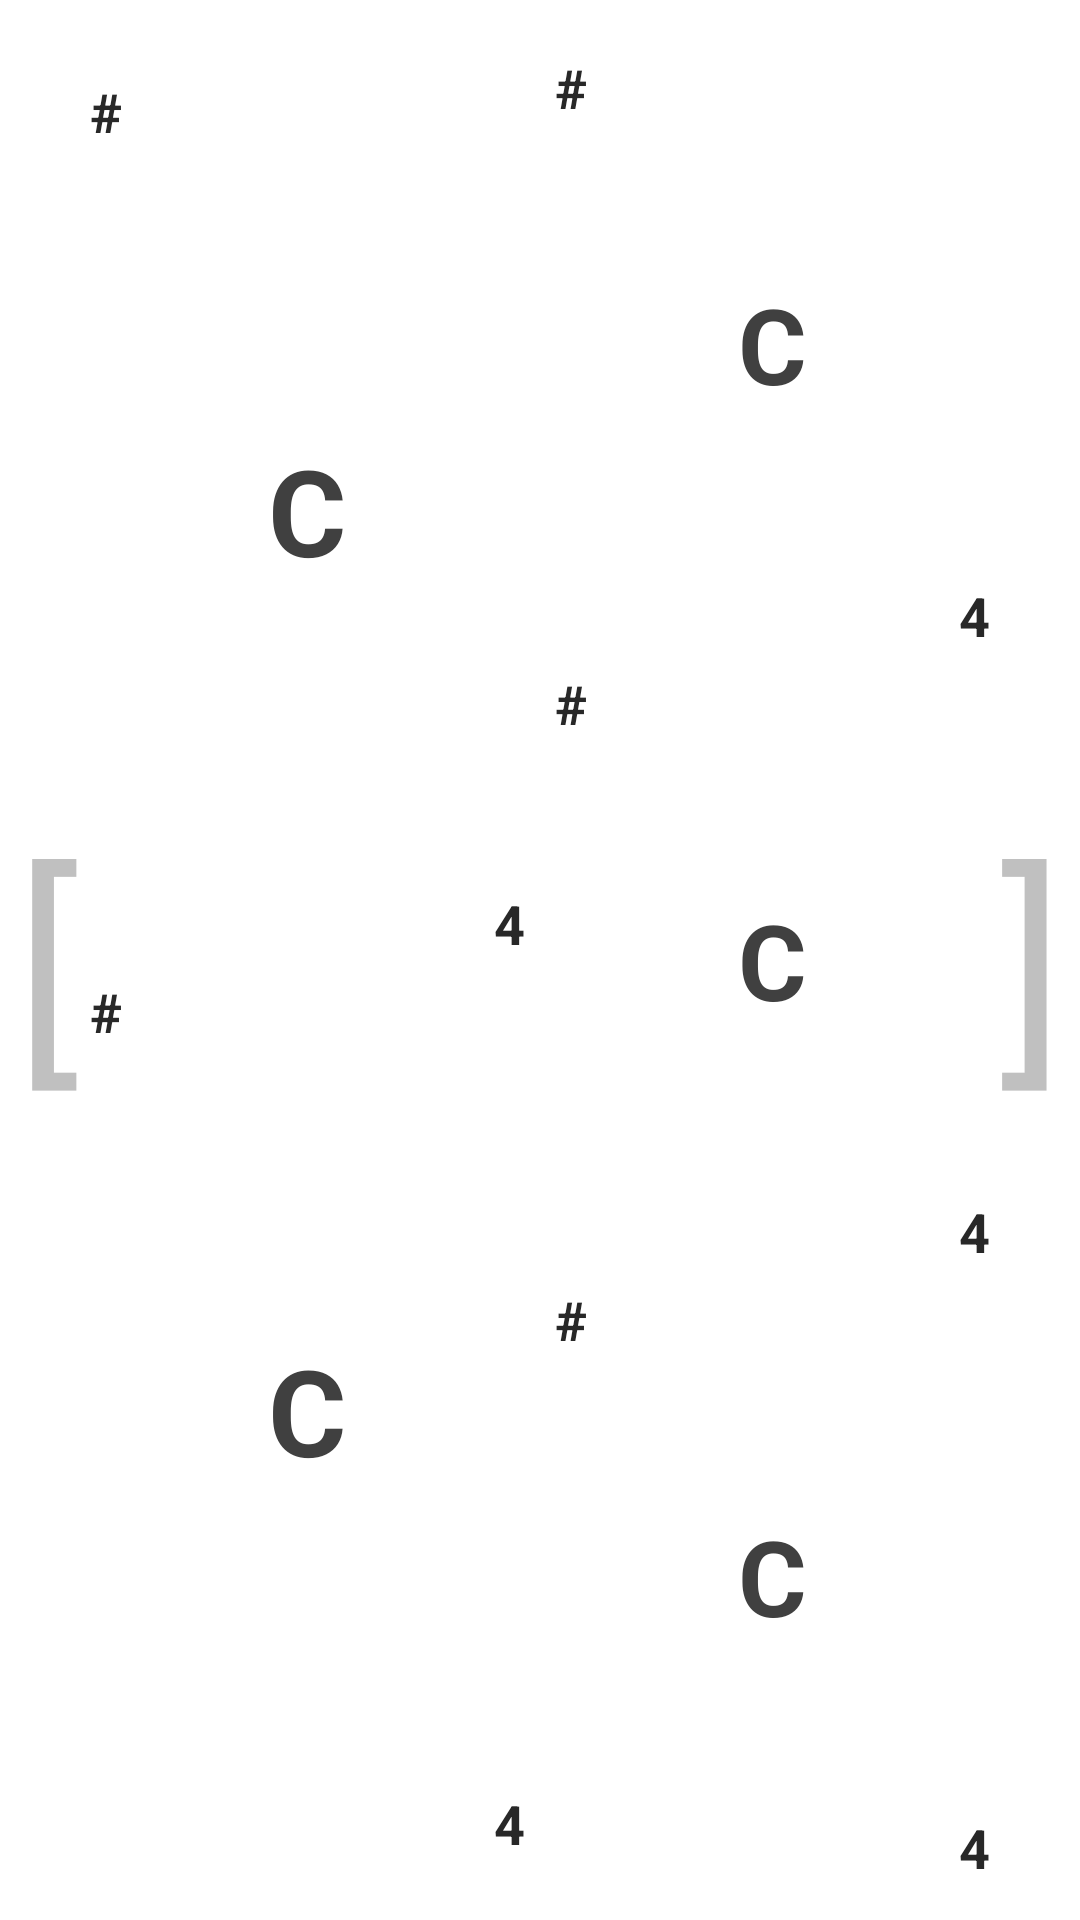

This screen was rendered from an Android layout file. Write that file and the resources it references.
<!-- AndroidManifest.xml: application theme Theme.Painist.NoActionBar -->
<!-- res/layout/hint_card_note_5.xml -->
<?xml version="1.0" encoding="utf-8"?>
<RelativeLayout
    xmlns:android="http://schemas.android.com/apk/res/android"
    android:layout_width="match_parent"
    android:layout_height="match_parent">
    <TextView
        android:layout_width="wrap_content"
        android:layout_height="wrap_content"
        android:layout_alignParentLeft="true"
        android:layout_centerVertical="true"
        android:text="["
        android:textSize="80sp"
        android:textColor="#C0C0C0"
        android:layout_marginLeft="5dp"/>
    <TextView
        android:layout_width="wrap_content"
        android:layout_height="wrap_content"
        android:layout_alignParentRight="true"
        android:layout_centerVertical="true"
        android:text="]"
        android:textSize="80sp"
        android:textColor="#C0C0C0"
        android:layout_marginRight="5dp"/>
    <LinearLayout
        android:layout_width="match_parent"
        android:layout_height="match_parent"
        android:orientation="horizontal">
        <LinearLayout
            android:layout_width="0dp"
            android:layout_height="match_parent"
            android:layout_weight="1"
            android:orientation="vertical">
            <RelativeLayout
                android:layout_width="match_parent"
                android:layout_height="0dp"
                android:layout_weight="1"
                android:layout_marginTop="20dp"
                android:layout_marginLeft="25dp">
                <TextView
                    android:id="@+id/note_1_flat_or_sharp"
                    android:layout_width="wrap_content"
                    android:layout_height="wrap_content"
                    android:text="#"
                    android:textSize="18sp"
                    android:textColor="#282828"
                    android:textStyle="bold"
                    android:layout_margin="5dp"
                    android:layout_alignParentLeft="true"
                    android:layout_alignParentTop="true"/>
                <TextView
                    android:id="@+id/note_1_value"
                    android:layout_width="wrap_content"
                    android:layout_height="wrap_content"
                    android:text="C"
                    android:textSize="40sp"
                    android:textColor="#404040"
                    android:textStyle="bold"
                    android:layout_centerInParent="true"/>
                <TextView
                    android:id="@+id/note_1_octave"
                    android:layout_width="wrap_content"
                    android:layout_height="wrap_content"
                    android:text="4"
                    android:textSize="18sp"
                    android:textColor="#282828"
                    android:textStyle="bold"
                    android:layout_marginRight="5dp"
                    android:layout_alignParentBottom="true"
                    android:layout_alignParentRight="true"/>
            </RelativeLayout>
            <RelativeLayout
                android:layout_width="match_parent"
                android:layout_height="0dp"
                android:layout_weight="1"
                android:layout_marginBottom="20dp"
                android:layout_marginLeft="25dp">
                <TextView
                    android:id="@+id/note_2_flat_or_sharp"
                    android:layout_width="wrap_content"
                    android:layout_height="wrap_content"
                    android:text="#"
                    android:textSize="18sp"
                    android:textColor="#282828"
                    android:textStyle="bold"
                    android:layout_margin="5dp"
                    android:layout_alignParentLeft="true"
                    android:layout_alignParentTop="true"/>
                <TextView
                    android:id="@+id/note_2_value"
                    android:layout_width="wrap_content"
                    android:layout_height="wrap_content"
                    android:text="C"
                    android:textSize="40sp"
                    android:textColor="#404040"
                    android:textStyle="bold"
                    android:layout_centerInParent="true"/>
                <TextView
                    android:id="@+id/note_2_octave"
                    android:layout_width="wrap_content"
                    android:layout_height="wrap_content"
                    android:text="4"
                    android:textSize="18sp"
                    android:textColor="#282828"
                    android:textStyle="bold"
                    android:layout_marginRight="5dp"
                    android:layout_alignParentBottom="true"
                    android:layout_alignParentRight="true"/>
            </RelativeLayout>
        </LinearLayout>
        <LinearLayout
            android:layout_width="0dp"
            android:layout_height="match_parent"
            android:layout_weight="1"
            android:orientation="vertical">

            <RelativeLayout
                android:layout_width="match_parent"
                android:layout_height="0dp"
                android:layout_weight="1"
                android:layout_marginTop="12dp"
                android:layout_marginRight="25dp">
                <TextView
                    android:id="@+id/note_3_flat_or_sharp"
                    android:layout_width="wrap_content"
                    android:layout_height="wrap_content"
                    android:text="#"
                    android:textSize="18sp"
                    android:textColor="#282828"
                    android:textStyle="bold"
                    android:layout_margin="5dp"
                    android:layout_alignParentLeft="true"
                    android:layout_alignParentTop="true"/>
                <TextView
                    android:id="@+id/note_3_value"
                    android:layout_width="wrap_content"
                    android:layout_height="wrap_content"
                    android:text="C"
                    android:textSize="35sp"
                    android:textColor="#404040"
                    android:textStyle="bold"
                    android:layout_centerInParent="true"/>
                <TextView
                    android:id="@+id/note_3_octave"
                    android:layout_width="wrap_content"
                    android:layout_height="wrap_content"
                    android:text="4"
                    android:textSize="18sp"
                    android:textColor="#282828"
                    android:textStyle="bold"
                    android:layout_marginRight="5dp"
                    android:layout_alignParentBottom="true"
                    android:layout_alignParentRight="true"/>
            </RelativeLayout>
            <RelativeLayout
                android:layout_width="match_parent"
                android:layout_height="0dp"
                android:layout_weight="1"
                android:layout_marginRight="25dp">
                <TextView
                    android:id="@+id/note_4_flat_or_sharp"
                    android:layout_width="wrap_content"
                    android:layout_height="wrap_content"
                    android:text="#"
                    android:textSize="18sp"
                    android:textColor="#282828"
                    android:textStyle="bold"
                    android:layout_margin="5dp"
                    android:layout_alignParentLeft="true"
                    android:layout_alignParentTop="true"/>
                <TextView
                    android:id="@+id/note_4_value"
                    android:layout_width="wrap_content"
                    android:layout_height="wrap_content"
                    android:text="C"
                    android:textSize="35sp"
                    android:textColor="#404040"
                    android:textStyle="bold"
                    android:layout_centerInParent="true"/>
                <TextView
                    android:id="@+id/note_4_octave"
                    android:layout_width="wrap_content"
                    android:layout_height="wrap_content"
                    android:text="4"
                    android:textSize="18sp"
                    android:textColor="#282828"
                    android:textStyle="bold"
                    android:layout_marginRight="5dp"
                    android:layout_alignParentBottom="true"
                    android:layout_alignParentRight="true"/>
            </RelativeLayout>
            <RelativeLayout
                android:layout_width="match_parent"
                android:layout_height="0dp"
                android:layout_weight="1"
                android:layout_marginBottom="12dp"
                android:layout_marginRight="25dp">
                <TextView
                    android:id="@+id/note_5_flat_or_sharp"
                    android:layout_width="wrap_content"
                    android:layout_height="wrap_content"
                    android:text="#"
                    android:textSize="18sp"
                    android:textColor="#282828"
                    android:textStyle="bold"
                    android:layout_margin="5dp"
                    android:layout_alignParentLeft="true"
                    android:layout_alignParentTop="true"/>
                <TextView
                    android:id="@+id/note_5_value"
                    android:layout_width="wrap_content"
                    android:layout_height="wrap_content"
                    android:text="C"
                    android:textSize="35sp"
                    android:textColor="#404040"
                    android:textStyle="bold"
                    android:layout_centerInParent="true"/>
                <TextView
                    android:id="@+id/note_5_octave"
                    android:layout_width="wrap_content"
                    android:layout_height="wrap_content"
                    android:text="4"
                    android:textSize="18sp"
                    android:textColor="#282828"
                    android:textStyle="bold"
                    android:layout_marginRight="5dp"
                    android:layout_alignParentBottom="true"
                    android:layout_alignParentRight="true"/>
            </RelativeLayout>
        </LinearLayout>
    </LinearLayout>

</RelativeLayout>
<!-- resources referenced by this layout -->
<resources>
  <style name="Theme.Painist.NoActionBar">
          <item name="windowActionBar">false</item>
          <item name="windowNoTitle">true</item>
      </style>
</resources>
